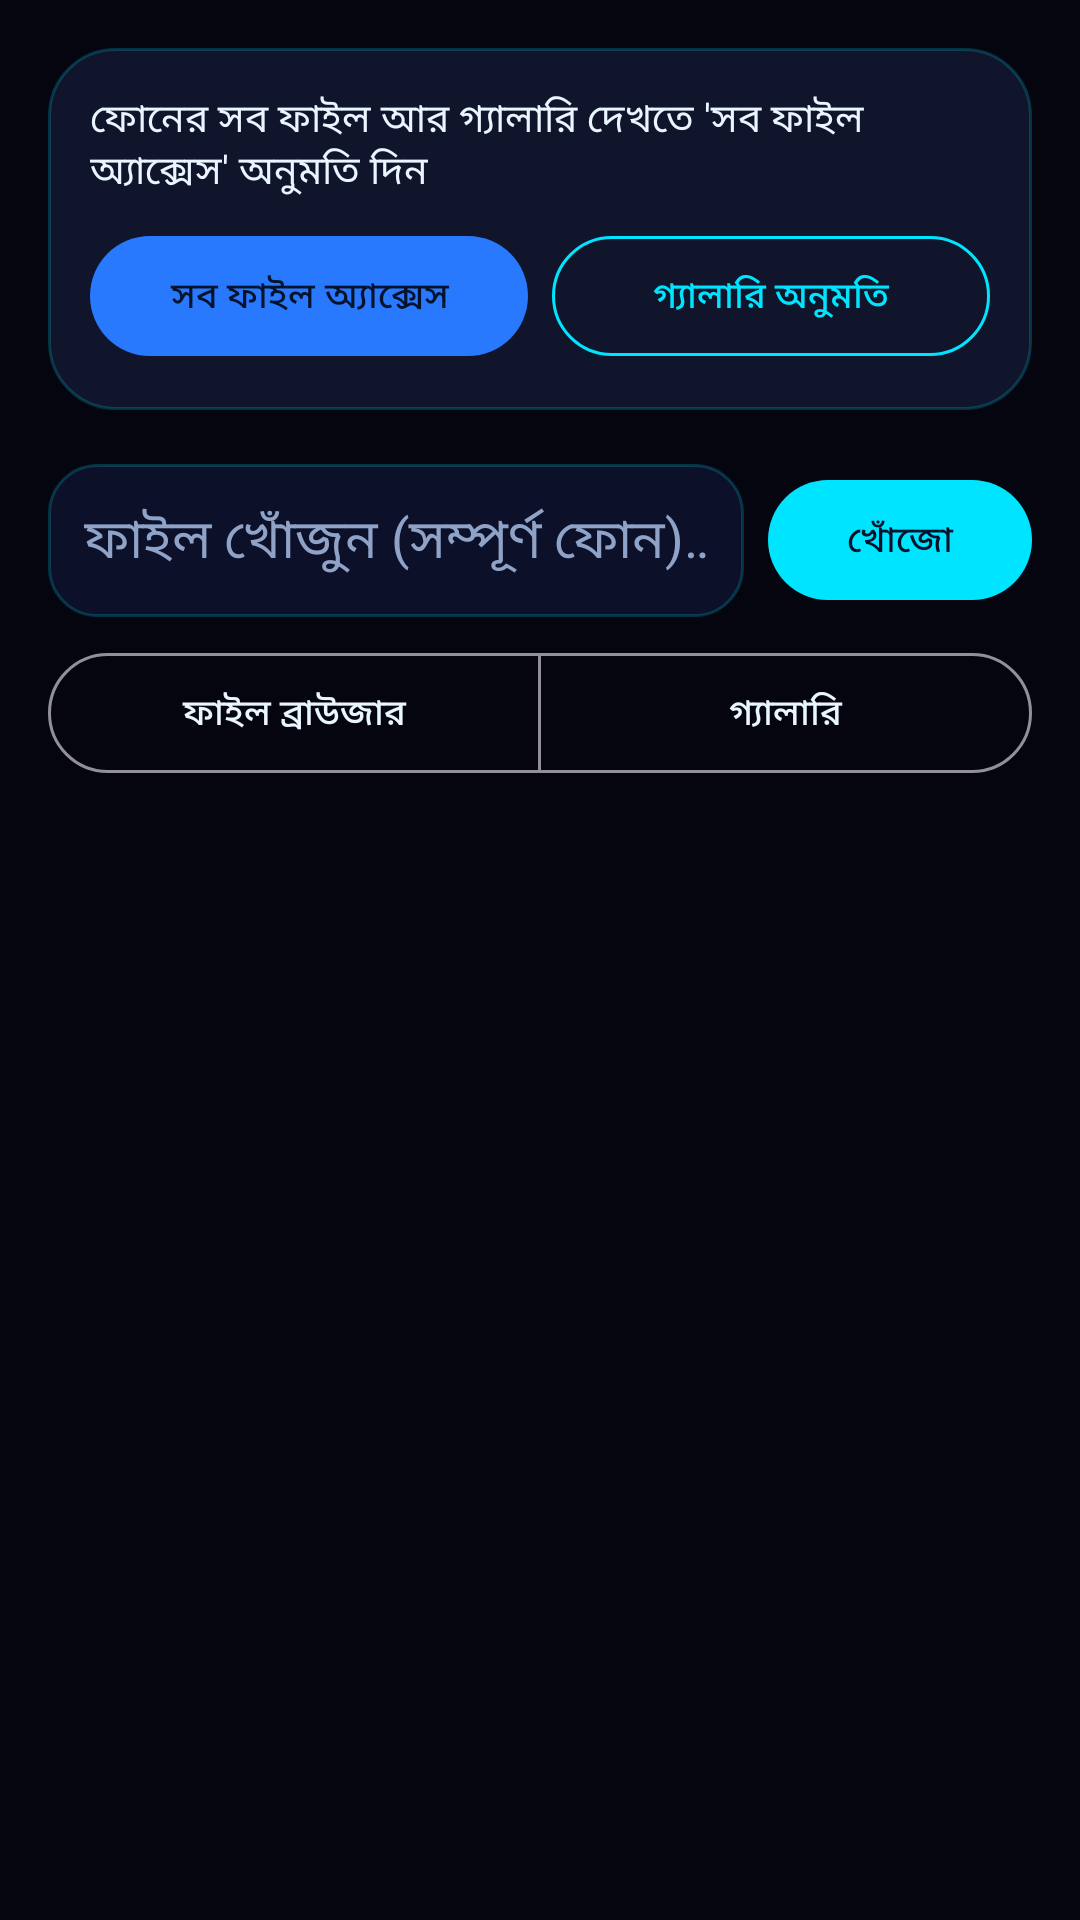

Reconstruct the res/layout file that produces this screen, plus the resources it refers to.
<!-- AndroidManifest.xml: application theme Theme.Arohi -->
<!-- res/layout/fragment_files.xml -->
<?xml version="1.0" encoding="utf-8"?>
<LinearLayout xmlns:android="http://schemas.android.com/apk/res/android"
    xmlns:app="http://schemas.android.com/apk/res-auto"
    android:layout_width="match_parent"
    android:layout_height="match_parent"
    android:orientation="vertical"
    android:padding="16dp">

    
    <LinearLayout
        android:id="@+id/perm_card"
        android:layout_width="match_parent"
        android:layout_height="wrap_content"
        android:orientation="vertical"
        android:background="@drawable/bg_glass"
        android:padding="14dp">

        <TextView
            android:id="@+id/perm_text"
            android:layout_width="match_parent"
            android:layout_height="wrap_content"
            android:text="ফোনের সব ফাইল আর গ্যালারি দেখতে 'সব ফাইল অ্যাক্সেস' অনুমতি দিন"
            android:textColor="@color/arohi_text"
            android:textSize="13sp" />

        <LinearLayout
            android:layout_width="match_parent"
            android:layout_height="wrap_content"
            android:orientation="horizontal"
            android:layout_marginTop="8dp">

            <com.google.android.material.button.MaterialButton
                android:id="@+id/btn_all_files"
                android:layout_width="0dp"
                android:layout_height="wrap_content"
                android:layout_weight="1"
                android:text="সব ফাইল অ্যাক্সেস"
                android:textSize="12sp"
                app:backgroundTint="@color/arohi_neon" />

            <com.google.android.material.button.MaterialButton
                android:id="@+id/btn_media_perm"
                style="@style/Widget.Material3.Button.OutlinedButton"
                android:layout_width="0dp"
                android:layout_height="wrap_content"
                android:layout_weight="1"
                android:layout_marginStart="8dp"
                android:text="গ্যালারি অনুমতি"
                android:textSize="12sp"
                app:strokeColor="@color/arohi_cyan"
                android:textColor="@color/arohi_cyan" />
        </LinearLayout>
    </LinearLayout>

    
    <HorizontalScrollView
        android:layout_width="match_parent"
        android:layout_height="wrap_content"
        android:layout_marginTop="10dp"
        android:scrollbars="none">

        <com.google.android.material.chip.ChipGroup
            android:id="@+id/root_chips"
            android:layout_width="wrap_content"
            android:layout_height="wrap_content"
            app:singleLine="true" />
    </HorizontalScrollView>

    
    <LinearLayout
        android:layout_width="match_parent"
        android:layout_height="wrap_content"
        android:orientation="horizontal"
        android:layout_marginTop="8dp"
        android:gravity="center_vertical">

        <EditText
            android:id="@+id/search_input"
            android:layout_width="0dp"
            android:layout_height="wrap_content"
            android:layout_weight="1"
            android:hint="ফাইল খোঁজুন (সম্পূর্ণ ফোন)…"
            android:textColorHint="@color/arohi_text_dim"
            android:textColor="@color/arohi_text"
            android:background="@drawable/bg_input"
            android:padding="12dp"
            android:maxLines="1"
            android:inputType="text"
            android:imeOptions="actionSearch" />

        <com.google.android.material.button.MaterialButton
            android:id="@+id/btn_search"
            android:layout_width="wrap_content"
            android:layout_height="wrap_content"
            android:layout_marginStart="8dp"
            android:text="খোঁজো"
            android:textSize="12sp"
            app:backgroundTint="@color/arohi_cyan"
            app:tint="@color/arohi_bg" />
    </LinearLayout>

    <com.google.android.material.button.MaterialButtonToggleGroup
        android:id="@+id/mode_group"
        android:layout_width="match_parent"
        android:layout_height="wrap_content"
        android:layout_marginTop="8dp"
        app:singleSelection="true"
        app:selectionRequired="true">

        <com.google.android.material.button.MaterialButton
            android:id="@+id/tab_files"
            style="@style/Widget.Material3.Button.OutlinedButton"
            android:layout_width="0dp"
            android:layout_height="wrap_content"
            android:layout_weight="1"
            android:text="ফাইল ব্রাউজার"
            android:textSize="12sp" />

        <com.google.android.material.button.MaterialButton
            android:id="@+id/tab_gallery"
            style="@style/Widget.Material3.Button.OutlinedButton"
            android:layout_width="0dp"
            android:layout_height="wrap_content"
            android:layout_weight="1"
            android:text="গ্যালারি"
            android:textSize="12sp" />
    </com.google.android.material.button.MaterialButtonToggleGroup>

    <TextView
        android:id="@+id/path_label"
        android:layout_width="match_parent"
        android:layout_height="wrap_content"
        android:textColor="@color/arohi_text_dim"
        android:textSize="11sp"
        android:layout_marginTop="6dp"
        android:singleLine="true"
        android:ellipsize="start" />

    
    <androidx.recyclerview.widget.RecyclerView
        android:id="@+id/files_list"
        android:layout_width="match_parent"
        android:layout_height="0dp"
        android:layout_weight="1"
        android:layout_marginTop="4dp"
        android:clipToPadding="false" />

    
    <androidx.recyclerview.widget.RecyclerView
        android:id="@+id/gallery_grid"
        android:layout_width="match_parent"
        android:layout_height="0dp"
        android:layout_weight="1"
        android:layout_marginTop="4dp"
        android:visibility="gone"
        android:clipToPadding="false" />
</LinearLayout>
<!-- resources referenced by this layout -->
<resources>
  <color name="arohi_bg">#050510</color>
  <color name="arohi_cyan">#00E5FF</color>
  <color name="arohi_neon">#2979FF</color>
  <color name="arohi_text">#EAF6FF</color>
  <color name="arohi_text_dim">#8FA3C8</color>
  <!-- drawable bg_glass (drawable) -->
  <?xml version="1.0" encoding="utf-8"?>
  <shape xmlns:android="http://schemas.android.com/apk/res/android" android:shape="rectangle">
      <solid android:color="@color/arohi_glass" />
      <corners android:radius="22dp" />
      <stroke android:width="1dp" android:color="@color/arohi_stroke" />
  </shape>
  <!-- drawable bg_input (drawable) -->
  <?xml version="1.0" encoding="utf-8"?>
  <shape xmlns:android="http://schemas.android.com/apk/res/android" android:shape="rectangle">
      <solid android:color="#CC0E1530" />
      <corners android:radius="16dp" />
      <stroke android:width="1dp" android:color="@color/arohi_stroke" />
  </shape>
  <style name="Theme.Arohi" parent="Theme.Material3.Dark.NoActionBar">
          <item name="colorPrimary">@color/arohi_cyan</item>
          <item name="colorOnPrimary">#04122B</item>
          <item name="colorPrimaryContainer">@color/arohi_surface_hi</item>
          <item name="colorSecondary">@color/arohi_violet</item>
          <item name="colorOnSecondary">#FFFFFF</item>
          <item name="colorSurface">@color/arohi_surface</item>
          <item name="colorOnSurface">@color/arohi_text</item>
          <item name="colorOnSurfaceVariant">@color/arohi_text_dim</item>
          <item name="colorError">@color/arohi_error</item>
          <item name="android:colorBackground">@color/arohi_bg</item>
          <item name="android:windowBackground">@color/arohi_bg</item>
          <item name="android:statusBarColor">@color/arohi_bg</item>
          <item name="android:navigationBarColor">@color/arohi_bg</item>
          <item name="android:windowLightStatusBar">false</item>
          <item name="android:textColor">@color/arohi_text</item>
          <item name="textInputStyle">@style/ArohiTextInput</item>
      </style>
  <color name="arohi_glass">#CC131A32</color>
  <color name="arohi_stroke">#3300E5FF</color>
  <color name="arohi_surface_hi">#141C3A</color>
  <color name="arohi_violet">#7C4DFF</color>
  <color name="arohi_surface">#0E1530</color>
  <color name="arohi_error">#FF5252</color>
  <style name="ArohiTextInput" parent="Widget.Material3.TextInputLayout.OutlinedBox">
          <item name="boxStrokeColor">@color/arohi_stroke</item>
          <item name="hintTextColor">@color/arohi_cyan</item>
          <item name="android:textColorHint">@color/arohi_text_dim</item>
      </style>
</resources>
